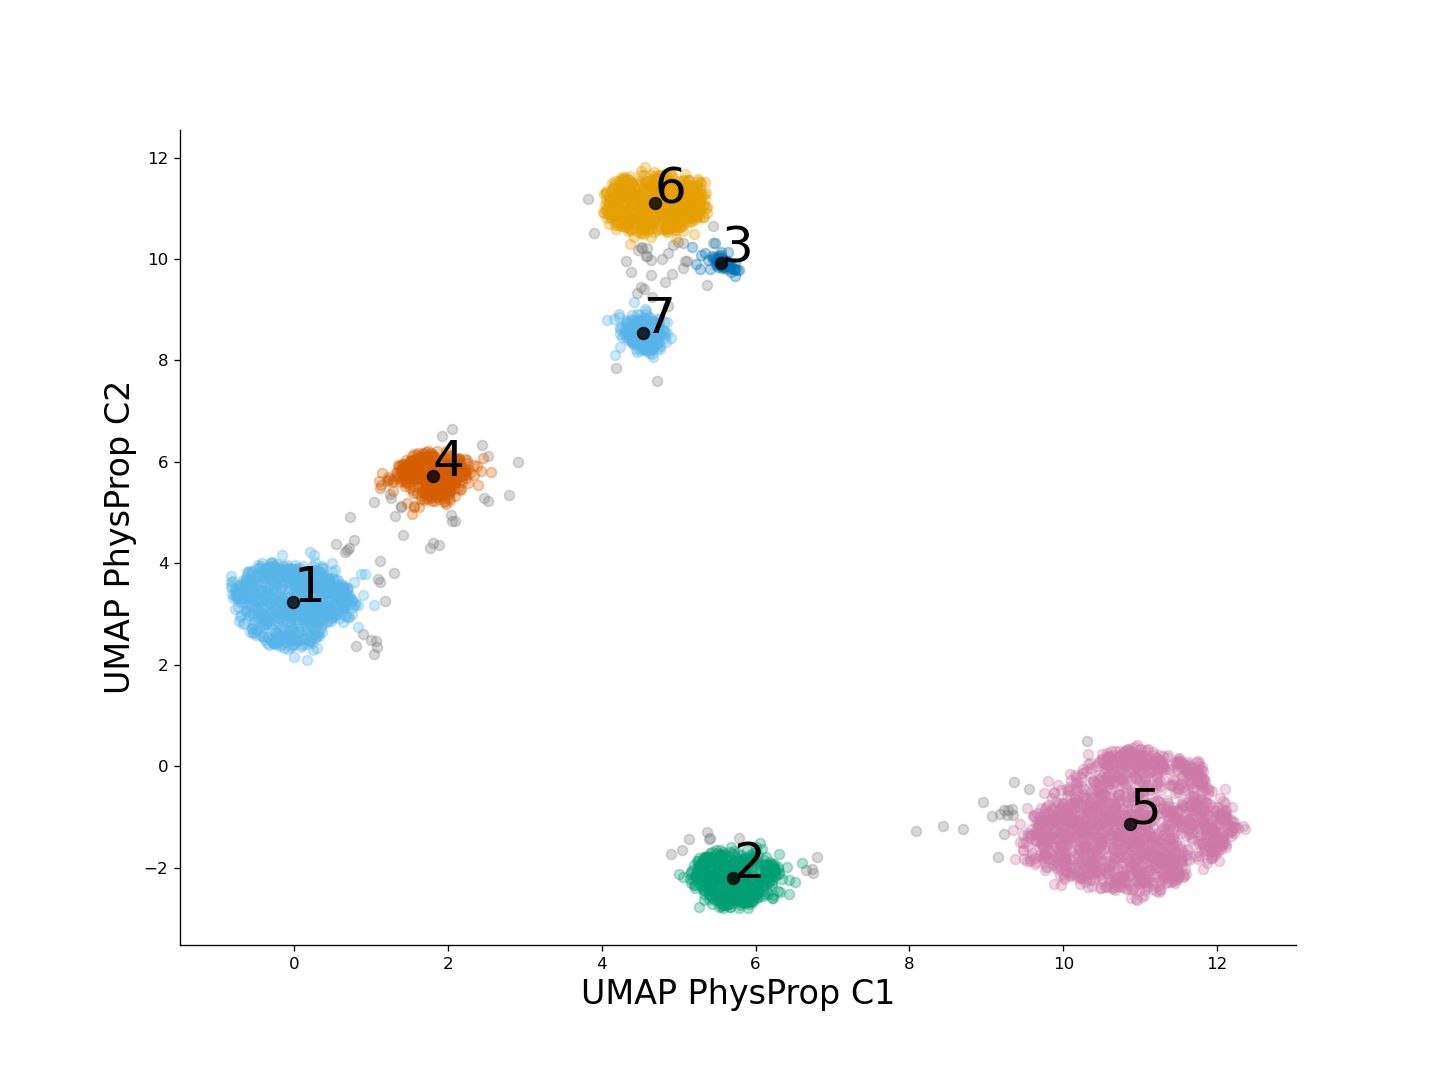

Values plotted in this chart, from the file beside it:
Peptide, Label, UMAP PhysProp C1, UMAP PhysProp C2, Cluster labels
LPWKWPPFYERF, Nonspecific, 4.968, 10.38, 6
FFFYQMYPWWAY, Nonspecific, 5.374, -1.289, 0
FSVAPHWLWTYH, Nonspecific, 2.909, 6, 0
WLYLPYWTEHPQ, Nonspecific, 9.528, -0.8152, 5
WGQMFTWFDHQP, Nonspecific, 9.351, -0.9516, 0
VLWGGWPWVPWW, Nonspecific, 4.315, 9.97, 0
FWMWTTWVEHQP, Nonspecific, 9.272, -0.9517, 0
FYQPWLSWYHAK, Nonspecific, 3.893, 10.52, 0
SFANQPLEVVQM, Nonspecific, 0.2687, 4.035, 1
YTDVMPYAYQPW, Nonspecific, 5.296, -2.365, 2
SVPKYLAAYHMY, Nonspecific, 5.728, 9.671, 3
KAYHMMAAGGKL, Nonspecific, 5.17, 10.23, 3
KLPGSYMPVDPL, Nonspecific, 1.233, 5.658, 4
WNWYHFLYNHQP, Nonspecific, 2.516, 6.117, 0
GYRFFDWGVYAA, Nonspecific, 10.05, -1.974, 5
NRFDEPGRMMAA, Nonspecific, 1.128, 5.546, 4
LNHLMDQLFAFN, Nonspecific, 5.261, -2.764, 2
LSAYMVVDWFRM, Nonspecific, 0.8926, 2.614, 0
LYRLDHQTMAEQ, Nonspecific, -0.1844, 2.513, 1
WYMPWAWANYWP, Nonspecific, 9.798, -0.7605, 5
LAAYMKLDNQSM, Nonspecific, 11.25, -0.7019, 5
ELLDVMGYEEST, Nonspecific, 5.283, 10.82, 6
FSHKFLLHLYFP, Nonspecific, 1.885, 4.363, 0
WDFVWLHNHPQG, Nonspecific, 1.044, 3.178, 1
ELASGLSFKGSH, Nonspecific, 4.912, 9.694, 0
LEFFPYMLWGDW, Nonspecific, 1.899, 5.367, 4
WVYWRYYWRYPK, Nonspecific, 9.758, -0.9754, 5
GSLASGLWTRAE, Nonspecific, 10.41, -1.923, 5
MLVAQWLGAYHG, Nonspecific, 10.94, -2.619, 5
MKDLTQMAFEGV, Nonspecific, 5.05, -2.175, 2
LEQTPYAVSATH, Nonspecific, 2.168, 5.889, 4
LQRGVFGFPYRV, Nonspecific, 4.513, 10.24, 0
KPQPPMYVQWEP, Nonspecific, 6.218, -2.59, 2
WMFNGWEWYHQP, Nonspecific, 4.376, 9.748, 0
VGWMKPDWEQAW, Nonspecific, 4.061, 8.796, 7
WVSWDMQMTALS, Nonspecific, 0.8254, 2.75, 1
YWPMYLAPHFYG, Nonspecific, 4.844, 8.546, 7
WEWNVTYLSENW, Nonspecific, 4.591, 10.05, 0
WPVWWPYLEHQP, Nonspecific, 9.286, -0.8701, 0
DGFAQWLGLMHG, Nonspecific, 1.041, 5.209, 0
LTDLLFYAEMRA, Nonspecific, 6.178, -2.283, 2
VFDWYNQHPNYY, Nonspecific, 4.705, 8.306, 7
YKDAKHAMTYAA, Nonspecific, 9.986, -1.651, 5
KNNAMMADVSWN, Nonspecific, 0.5402, 4.381, 0
NQYQFWWLEHQP, Nonspecific, 8.95, -0.7012, 0
YAANEPLEVFNP, Nonspecific, 0.4901, 4.011, 1
EVWWLNHSTQGN, Nonspecific, 11.12, -1.67, 5
LSSFLDPKVPDS, Nonspecific, 9.353, -0.3156, 0
PPAQLKQKPGNH, Nonspecific, 5.051, 10.32, 0
YLYYMTPWPWYW, Nonspecific, 10.31, 0.504, 0
WFHYFPTYAYWY, Nonspecific, 4.338, 11.48, 6
LNHLYDQKGEFN, Nonspecific, 9.805, -0.2886, 5
ELASGLSMATRP, Nonspecific, 5.076, 9.969, 0
PGLARQAPPKER, Nonspecific, 1.894, 5.342, 4
MKFFSFPSHHEF, Nonspecific, 1.625, 5.115, 4
FFFDSLANWWTW, Nonspecific, 0.9221, 3.791, 1
FPFFWRTDSETW, Nonspecific, 11.39, -0.3699, 5
WRNKFWLQWHWY, Nonspecific, 1.804, 4.409, 0
LEAYMTKDMYNK, Nonspecific, 10.32, 0.03861, 5
DQHTTMYLEAHH, Nonspecific, 6.428, -2.508, 2
... 4,044 more rows
